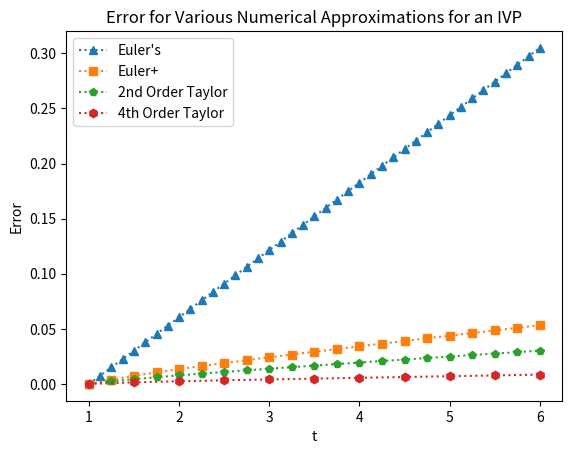

Write the Python code that produced this figure.
import math

import numpy as np
import matplotlib.pyplot as plt


def f(t, y):
    return 1 + y / t


def df(t, y):
    return 1 / t


def d2f(t, y):
    return -1 / t**2


def d3f(t, y):
    return 1 / t**3


def euler(t_o, t_max, y_o, N):
    t, dt = np.linspace(t_o, t_max, N, retstep = True)
    y = np.zeros(N)
    y[0] = y_o
    for n in range(N - 1):
        y[n + 1] = y[n] + dt * f(t[n], y[n])
    return t, y


def improved_euler(t0, tmax, y0, N):
    t, dt = np.linspace(t0, tmax, N, retstep = True)
    y = np.zeros(N)
    y[0] = y0
    for n in range(N - 1):
        y[n + 1] = y[n] + (dt / 2) * (f(t[n], y[n])
                                      + f(t[n + 1], y[n] + dt * f(t[n], y[n])))
    return t, y


def second_taylor_series(t0, tmax, y0, N):
    t, dt = np.linspace(t0, tmax, N, retstep = True)
    y = np.zeros(N)
    y[0] = y0
    for n in range(N - 1):
        series = y[n] + dt * f(t[n], y[n])  # first order
        series += ((dt**2) / 2) * df(t[n], y[n])  # second order
        y[n + 1] = series
    return t, y


def fourth_taylor_series(t0, tmax, y0, N):
    t, dt = np.linspace(t0, tmax, N, retstep = True)
    y = np.zeros(N)
    y[0] = y0
    for n in range(N - 1):
        series = y[n] + dt * f(t[n], y[n])  # first order
        series += ((dt**2) / (2)) * df(t[n], y[n])  # second order
        series += ((dt**3) / (3 * 2)) * d2f(t[n], y[n])  # third order
        series += ((dt**4) / (4 * 3 * 2)) * d3f(t[n], y[n])  # fourth order
        y[n + 1] = series
    return t, y


# print('==============================================================================')
# print('  Method\t\t\t\t\t\tStep Size\t\ty(6)\t\t\t\tError', end = '\n')
# final = exact[-1]
# error = abs(final - final)  # exact
# print("  {0}\t{1:.15f}  \t\t{2:.15f} \t{3:0.15f}".format("Exact Solution\t\t\t", h, exact[-1], error))
# error = abs(a[-1] - final)  # eulers
# print("  {0}\t{1:.15f}  \t\t{2:.15f} \t{3:0.15f}".format("Euler's Method\t\t\t", h, a[-1], error))
# error = abs(b[-1] - final)  # eulers+
# print("  {0}\t{1:.15f}  \t\t{2:.15f} \t{3:0.15f}".format("Improved Euler's Method\t", h, b[-1], error))
# error = abs(c[-1] - final)  # Taylor O(2)
# print("  {0}\t{1:.15f}  \t\t{2:.15f} \t{3:0.15f}".format("Second-Order Taylor Series", h, c[-1], error))
# error = abs(d[-1] - final)  # Taylor O(4)
# print("  {0}\t{1:.15f}  \t\t{2:0.15f} \t{3:0.15f}".format("Fourth-Order Taylor Series", h, d[-1], error))
# print('==============================================================================')

n = ['Euler\'s', 'Euler+', '2nd Order Taylor', '4th Order Taylor']
t0 = 1.0
tmax = 6
y0 = 1

""" EULERS APPROXIMATION """
h = 0.125
N = int((tmax - t0) / h + 1)
_, h = np.linspace(t0, tmax, N, retstep = True)
print("{:.14f}".format(h))

# approximate solution
[t, a] = euler(t0, tmax, y0, N)


def exact_sol():
    actual = []
    for val in t:
        actual.append(val * math.log(val) + val)
    exact = np.array(actual)
    error = [(abs(a[n] - exact[n])) for n in range(len(a))]
    return np.array(error)


# exact solution:
exact_sol()
plt.plot(t, exact_sol(), ':^')


""" IMPROVED EULER APPROXIMATION """
h = 0.25
N = int((tmax - t0) / h + 1)
_, h = np.linspace(t0, tmax, N, retstep = True)
print("{:.14f}".format(h))

# approximate solution
[t, a] = improved_euler(t0, tmax, y0, N)

plt.plot(t, exact_sol(), ':s')


""" ORDER 2 TAYLOR SERIES APPROXIMATION """
h = 0.25
N = int((tmax - t0) / h + 1)
_, h = np.linspace(t0, tmax, N, retstep = True)
print("{:.14f}".format(h))

# approximate solution
[t, a] = second_taylor_series(t0, tmax, y0, N)

plt.plot(t, exact_sol(), ':p')


""" ORDER 2 TAYLOR SERIES APPROXIMATION """
h = 0.5
N = int((tmax - t0) / h + 1)
_, h = np.linspace(t0, tmax, N, retstep = True)
print("{:.14f}".format(h))

# approximate solution
[t, a] = fourth_taylor_series(t0, tmax, y0, N)

plt.plot(t, exact_sol(), ':h')


plt.title('Error for Various Numerical Approximations for an IVP')
plt.ylabel('Error')
plt.xlabel('t')
plt.legend(n, loc = 'best')
plt.show()
